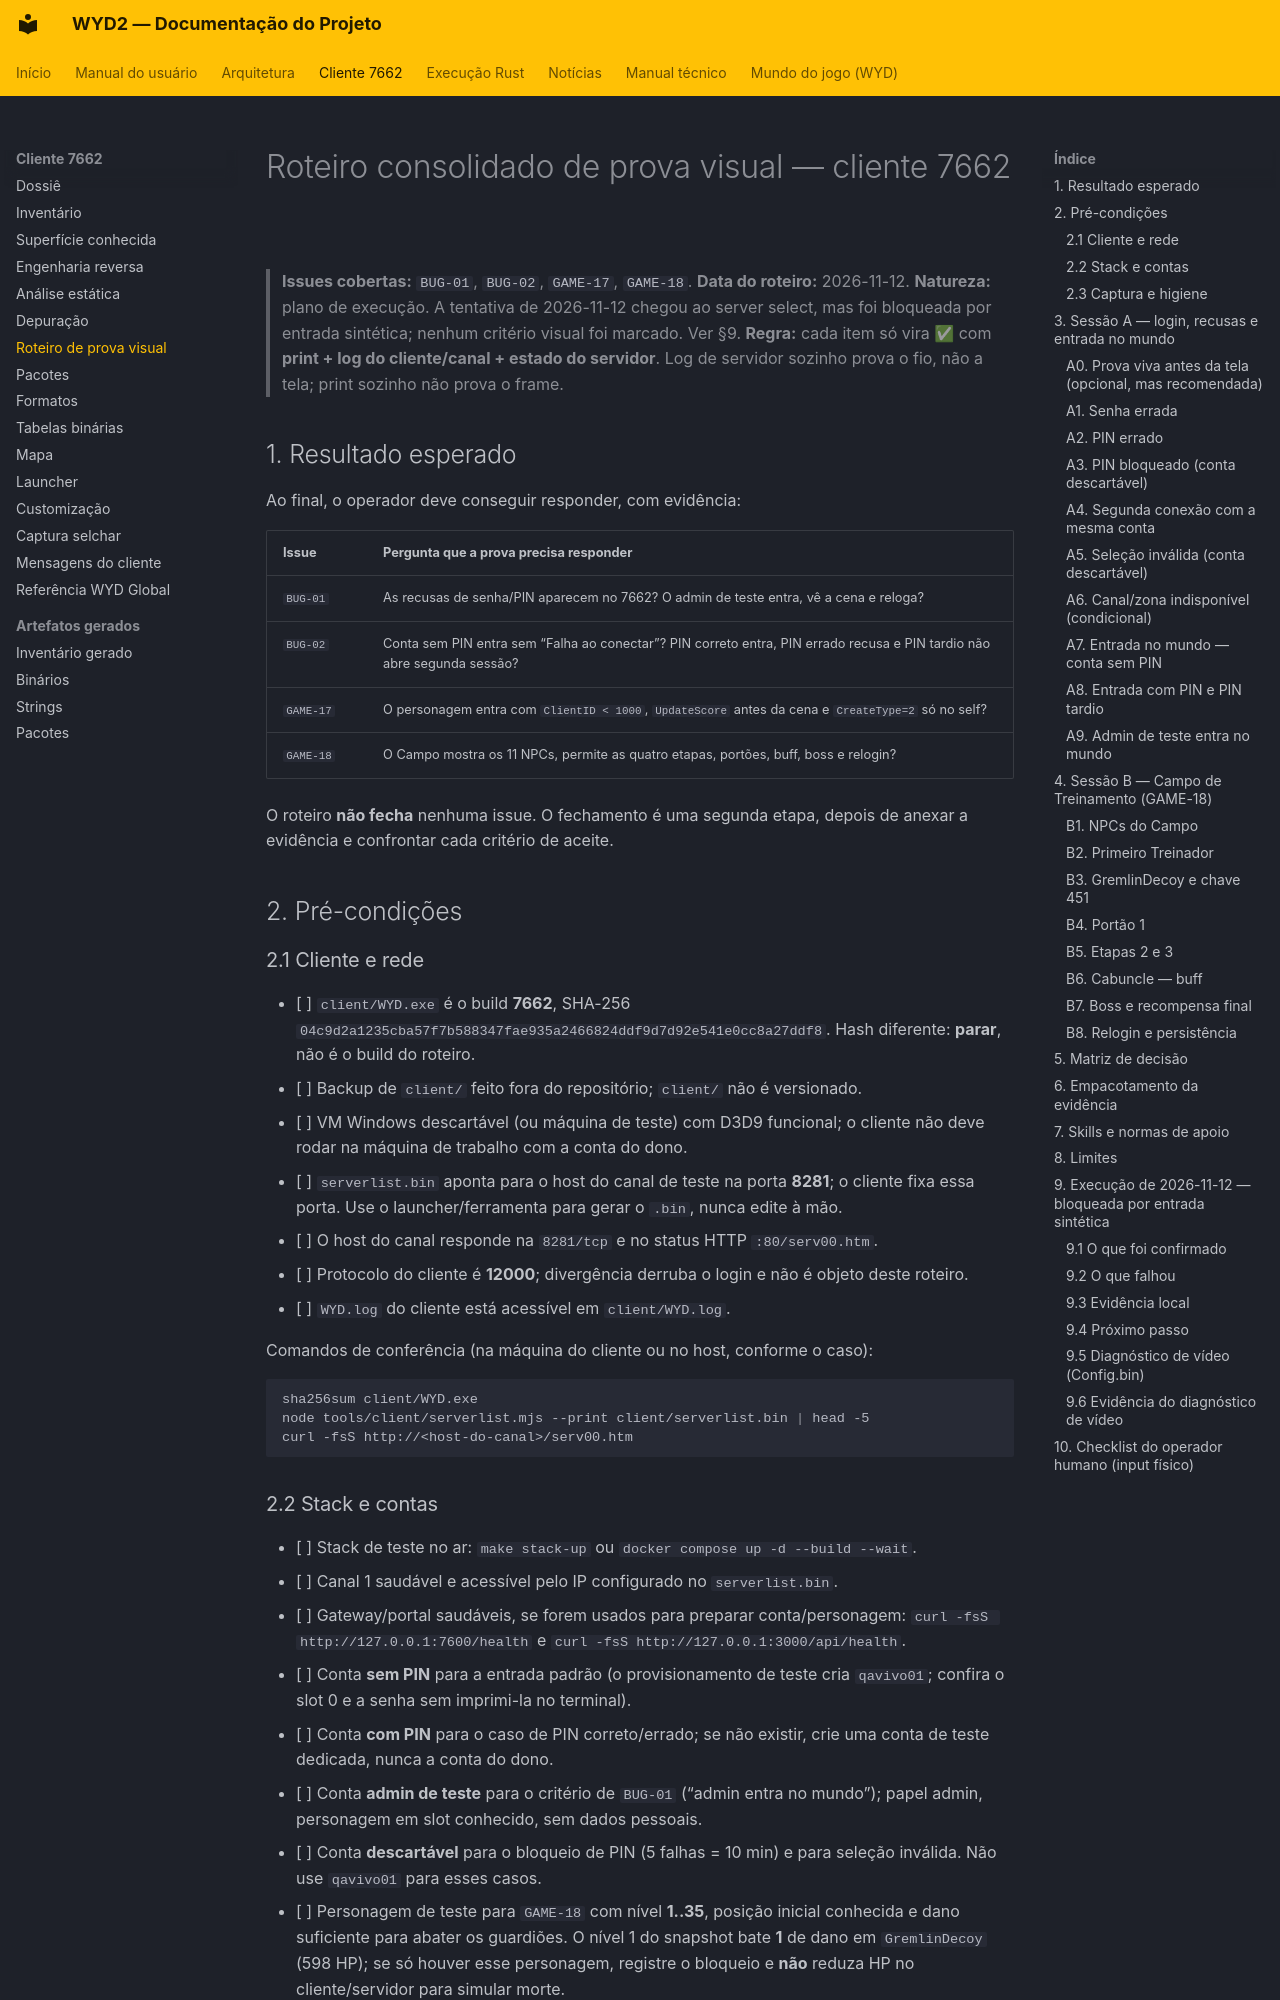

repository: lucascantarelli/OpenWYD-NextGen · page: cliente/roteiro-prova-visual-7662/index.html · generator: mkdocs

# Roteiro consolidado de prova visual — cliente 7662

> **Issues cobertas:** `BUG-01`, `BUG-02`, `GAME-17`, `GAME-18`.
> **Data do roteiro:** 2026-11-12.
> **Natureza:** plano de execução. A tentativa de 2026-11-12 chegou ao server select, mas foi
> bloqueada por entrada sintética; nenhum critério visual foi marcado. Ver §9.
> **Regra:** cada item só vira ✅ com **print + log do cliente/canal + estado do servidor**.
> Log de servidor sozinho prova o fio, não a tela; print sozinho não prova o frame.

## 1. Resultado esperado

Ao final, o operador deve conseguir responder, com evidência:

| Issue | Pergunta que a prova precisa responder |
|---|---|
| `BUG-01` | As recusas de senha/PIN aparecem no 7662? O admin de teste entra, vê a cena e reloga? |
| `BUG-02` | Conta sem PIN entra sem “Falha ao conectar”? PIN correto entra, PIN errado recusa e PIN tardio não abre segunda sessão? |
| `GAME-17` | O personagem entra com `ClientID < 1000`, `UpdateScore` antes da cena e `CreateType=2` só no self? |
| `GAME-18` | O Campo mostra os 11 NPCs, permite as quatro etapas, portões, buff, boss e relogin? |

O roteiro **não fecha** nenhuma issue. O fechamento é uma segunda etapa, depois de anexar a
evidência e confrontar cada critério de aceite.

## 2. Pré-condições

### 2.1 Cliente e rede

- [ ] `client/WYD.exe` é o build **7662**, SHA-256
  `04c9d2a1235cba57f7b588347fae935a2466824ddf9d7d92e541e0cc8a27ddf8`.
  Hash diferente: **parar**, não é o build do roteiro.
- [ ] Backup de `client/` feito fora do repositório; `client/` não é versionado.
- [ ] VM Windows descartável (ou máquina de teste) com D3D9 funcional; o cliente não deve
  rodar na máquina de trabalho com a conta do dono.
- [ ] `serverlist.bin` aponta para o host do canal de teste na porta **8281**; o cliente fixa
  essa porta. Use o launcher/ferramenta para gerar o `.bin`, nunca edite à mão.
- [ ] O host do canal responde na `8281/tcp` e no status HTTP `:80/serv00.htm`.
- [ ] Protocolo do cliente é **12000**; divergência derruba o login e não é objeto deste
  roteiro.
- [ ] `WYD.log` do cliente está acessível em `client/WYD.log`.

Comandos de conferência (na máquina do cliente ou no host, conforme o caso):

```bash
sha256sum client/WYD.exe
node tools/client/serverlist.mjs --print client/serverlist.bin | head -5
curl -fsS http://<host-do-canal>/serv00.htm
```
